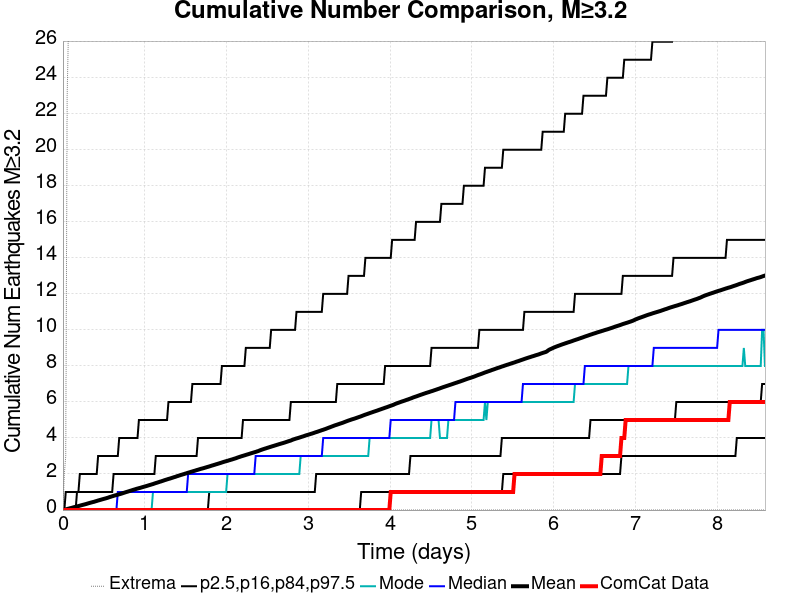

The data file committed next to this chart (first rows):
Time (days), ComCat Data, Simulation Mean, Simulation Median, Simulation Mode, Simulation Minimum, Simulation Maximum, 2.5 %-ile, 16 %-ile, 84 %-ile, 97.5 %-ile
0.0, 0.0, 0.0, 0.0, 0.0, 0.0, 0.0, 0.0, 0.0, 0.0, 0.0
0.0172, 0.0, 0.0174, 0.0, 0.0, 0.0, 2.0, 0.0, 0.0, 0.0, 0.0
0.0344, 0.0, 0.0365, 0.0, 0.0, 0.0, 3.0, 0.0, 0.0, 0.0, 1.0
0.0516, 0.0, 0.0581, 0.0, 0.0, 0.0, 23.0, 0.0, 0.0, 0.0, 1.0
0.0688, 0.0, 0.0795, 0.0, 0.0, 0.0, 27.0, 0.0, 0.0, 0.0, 1.0
0.086, 0.0, 0.1001, 0.0, 0.0, 0.0, 29.0, 0.0, 0.0, 0.0, 1.0
0.1032, 0.0, 0.1177, 0.0, 0.0, 0.0, 34.0, 0.0, 0.0, 0.0, 1.0
0.1204, 0.0, 0.1401, 0.0, 0.0, 0.0, 36.0, 0.0, 0.0, 0.0, 1.0
0.1376, 0.0, 0.1621, 0.0, 0.0, 0.0, 38.0, 0.0, 0.0, 0.0, 1.0
0.1548, 0.0, 0.1819, 0.0, 0.0, 0.0, 41.0, 0.0, 0.0, 0.0, 1.0
0.172, 0.0, 0.2029, 0.0, 0.0, 0.0, 44.0, 0.0, 0.0, 1.0, 1.0
0.1892, 0.0, 0.221, 0.0, 0.0, 0.0, 49.0, 0.0, 0.0, 1.0, 1.0
0.2064, 0.0, 0.2435, 0.0, 0.0, 0.0, 50.0, 0.0, 0.0, 1.0, 2.0
0.2236, 0.0, 0.2647, 0.0, 0.0, 0.0, 51.0, 0.0, 0.0, 1.0, 2.0
0.2408, 0.0, 0.2863, 0.0, 0.0, 0.0, 54.0, 0.0, 0.0, 1.0, 2.0
0.258, 0.0, 0.306, 0.0, 0.0, 0.0, 54.0, 0.0, 0.0, 1.0, 2.0
0.2752, 0.0, 0.3267, 0.0, 0.0, 0.0, 54.0, 0.0, 0.0, 1.0, 2.0
0.2924, 0.0, 0.3489, 0.0, 0.0, 0.0, 57.0, 0.0, 0.0, 1.0, 2.0
0.3096, 0.0, 0.3736, 0.0, 0.0, 0.0, 58.0, 0.0, 0.0, 1.0, 2.0
0.3268, 0.0, 0.3954, 0.0, 0.0, 0.0, 58.0, 0.0, 0.0, 1.0, 2.0
0.344, 0.0, 0.4173, 0.0, 0.0, 0.0, 60.0, 0.0, 0.0, 1.0, 2.0
0.3612, 0.0, 0.4383, 0.0, 0.0, 0.0, 60.0, 0.0, 0.0, 1.0, 2.0
0.3784, 0.0, 0.4571, 0.0, 0.0, 0.0, 61.0, 0.0, 0.0, 1.0, 2.0
0.3956, 0.0, 0.4816, 0.0, 0.0, 0.0, 61.0, 0.0, 0.0, 1.0, 2.0
0.4128, 0.0, 0.5048, 0.0, 0.0, 0.0, 61.0, 0.0, 0.0, 1.0, 2.0
0.43, 0.0, 0.5302, 0.0, 0.0, 0.0, 62.0, 0.0, 0.0, 1.0, 3.0
0.4472, 0.0, 0.5524, 0.0, 0.0, 0.0, 62.0, 0.0, 0.0, 1.0, 3.0
0.4644, 0.0, 0.5748, 0.0, 0.0, 0.0, 62.0, 0.0, 0.0, 1.0, 3.0
0.4816, 0.0, 0.5976, 0.0, 0.0, 0.0, 62.0, 0.0, 0.0, 1.0, 3.0
0.4988, 0.0, 0.6192, 0.0, 0.0, 0.0, 62.0, 0.0, 0.0, 1.0, 3.0
0.516, 0.0, 0.6411, 0.0, 0.0, 0.0, 63.0, 0.0, 0.0, 1.0, 3.0
0.5332, 0.0, 0.663, 0.0, 0.0, 0.0, 64.0, 0.0, 0.0, 1.0, 3.0
0.5504, 0.0, 0.6869, 0.0, 0.0, 0.0, 65.0, 0.0, 0.0, 1.0, 3.0
0.5676, 0.0, 0.7156, 0.0, 0.0, 0.0, 66.0, 0.0, 0.0, 1.0, 3.0
0.5848, 0.0, 0.7398, 0.0, 0.0, 0.0, 66.0, 0.0, 0.0, 1.0, 3.0
0.602, 0.0, 0.7647, 0.0, 0.0, 0.0, 66.0, 0.0, 0.0, 1.0, 3.0
0.6192, 0.0, 0.7894, 0.0, 0.0, 0.0, 72.0, 0.0, 0.0, 2.0, 3.0
0.6364, 0.0, 0.8126, 0.0, 0.0, 0.0, 79.0, 0.0, 0.0, 2.0, 3.0
0.6536, 0.0, 0.8332, 0.0, 0.0, 0.0, 83.0, 0.0, 0.0, 2.0, 3.0
0.6708, 0.0, 0.8536, 1.0, 0.0, 0.0, 90.0, 0.0, 0.0, 2.0, 3.0
0.688, 0.0, 0.8772, 1.0, 0.0, 0.0, 95.0, 0.0, 0.0, 2.0, 4.0
0.7052, 0.0, 0.8979, 1.0, 0.0, 0.0, 102.0, 0.0, 0.0, 2.0, 4.0
0.7224, 0.0, 0.9224, 1.0, 0.0, 0.0, 106.0, 0.0, 0.0, 2.0, 4.0
0.7396, 0.0, 0.95, 1.0, 0.0, 0.0, 112.0, 0.0, 0.0, 2.0, 4.0
0.7568, 0.0, 0.9733, 1.0, 0.0, 0.0, 115.0, 0.0, 0.0, 2.0, 4.0
0.774, 0.0, 0.9996, 1.0, 0.0, 0.0, 118.0, 0.0, 0.0, 2.0, 4.0
0.7912, 0.0, 1.023, 1.0, 0.0, 0.0, 120.0, 0.0, 0.0, 2.0, 4.0
0.8084, 0.0, 1.048, 1.0, 0.0, 0.0, 126.0, 0.0, 0.0, 2.0, 4.0
0.8256, 0.0, 1.073, 1.0, 0.0, 0.0, 129.0, 0.0, 0.0, 2.0, 4.0
0.8428, 0.0, 1.098, 1.0, 0.0, 0.0, 129.0, 0.0, 0.0, 2.0, 4.0
0.86, 0.0, 1.122, 1.0, 0.0, 0.0, 131.0, 0.0, 0.0, 2.0, 4.0
0.8772, 0.0, 1.146, 1.0, 0.0, 0.0, 131.0, 0.0, 0.0, 2.0, 4.0
0.8944, 0.0, 1.171, 1.0, 0.0, 0.0, 134.0, 0.0, 0.0, 2.0, 4.0
0.9116, 0.0, 1.193, 1.0, 0.0, 0.0, 137.0, 0.0, 0.0, 2.0, 4.0
0.9288, 0.0, 1.214, 1.0, 0.0, 0.0, 139.0, 0.0, 0.0, 2.0, 5.0
0.946, 0.0, 1.235, 1.0, 0.0, 0.0, 143.0, 0.0, 0.0, 2.0, 5.0
0.9632, 0.0, 1.259, 1.0, 0.0, 0.0, 145.0, 0.0, 0.0, 2.0, 5.0
0.9804, 0.0, 1.282, 1.0, 0.0, 0.0, 146.0, 0.0, 0.0, 2.0, 5.0
0.9976, 0.0, 1.304, 1.0, 0.0, 0.0, 151.0, 0.0, 0.0, 2.0, 5.0
1.015, 0.0, 1.327, 1.0, 0.0, 0.0, 155.0, 0.0, 0.0, 2.0, 5.0
... 440 more rows
